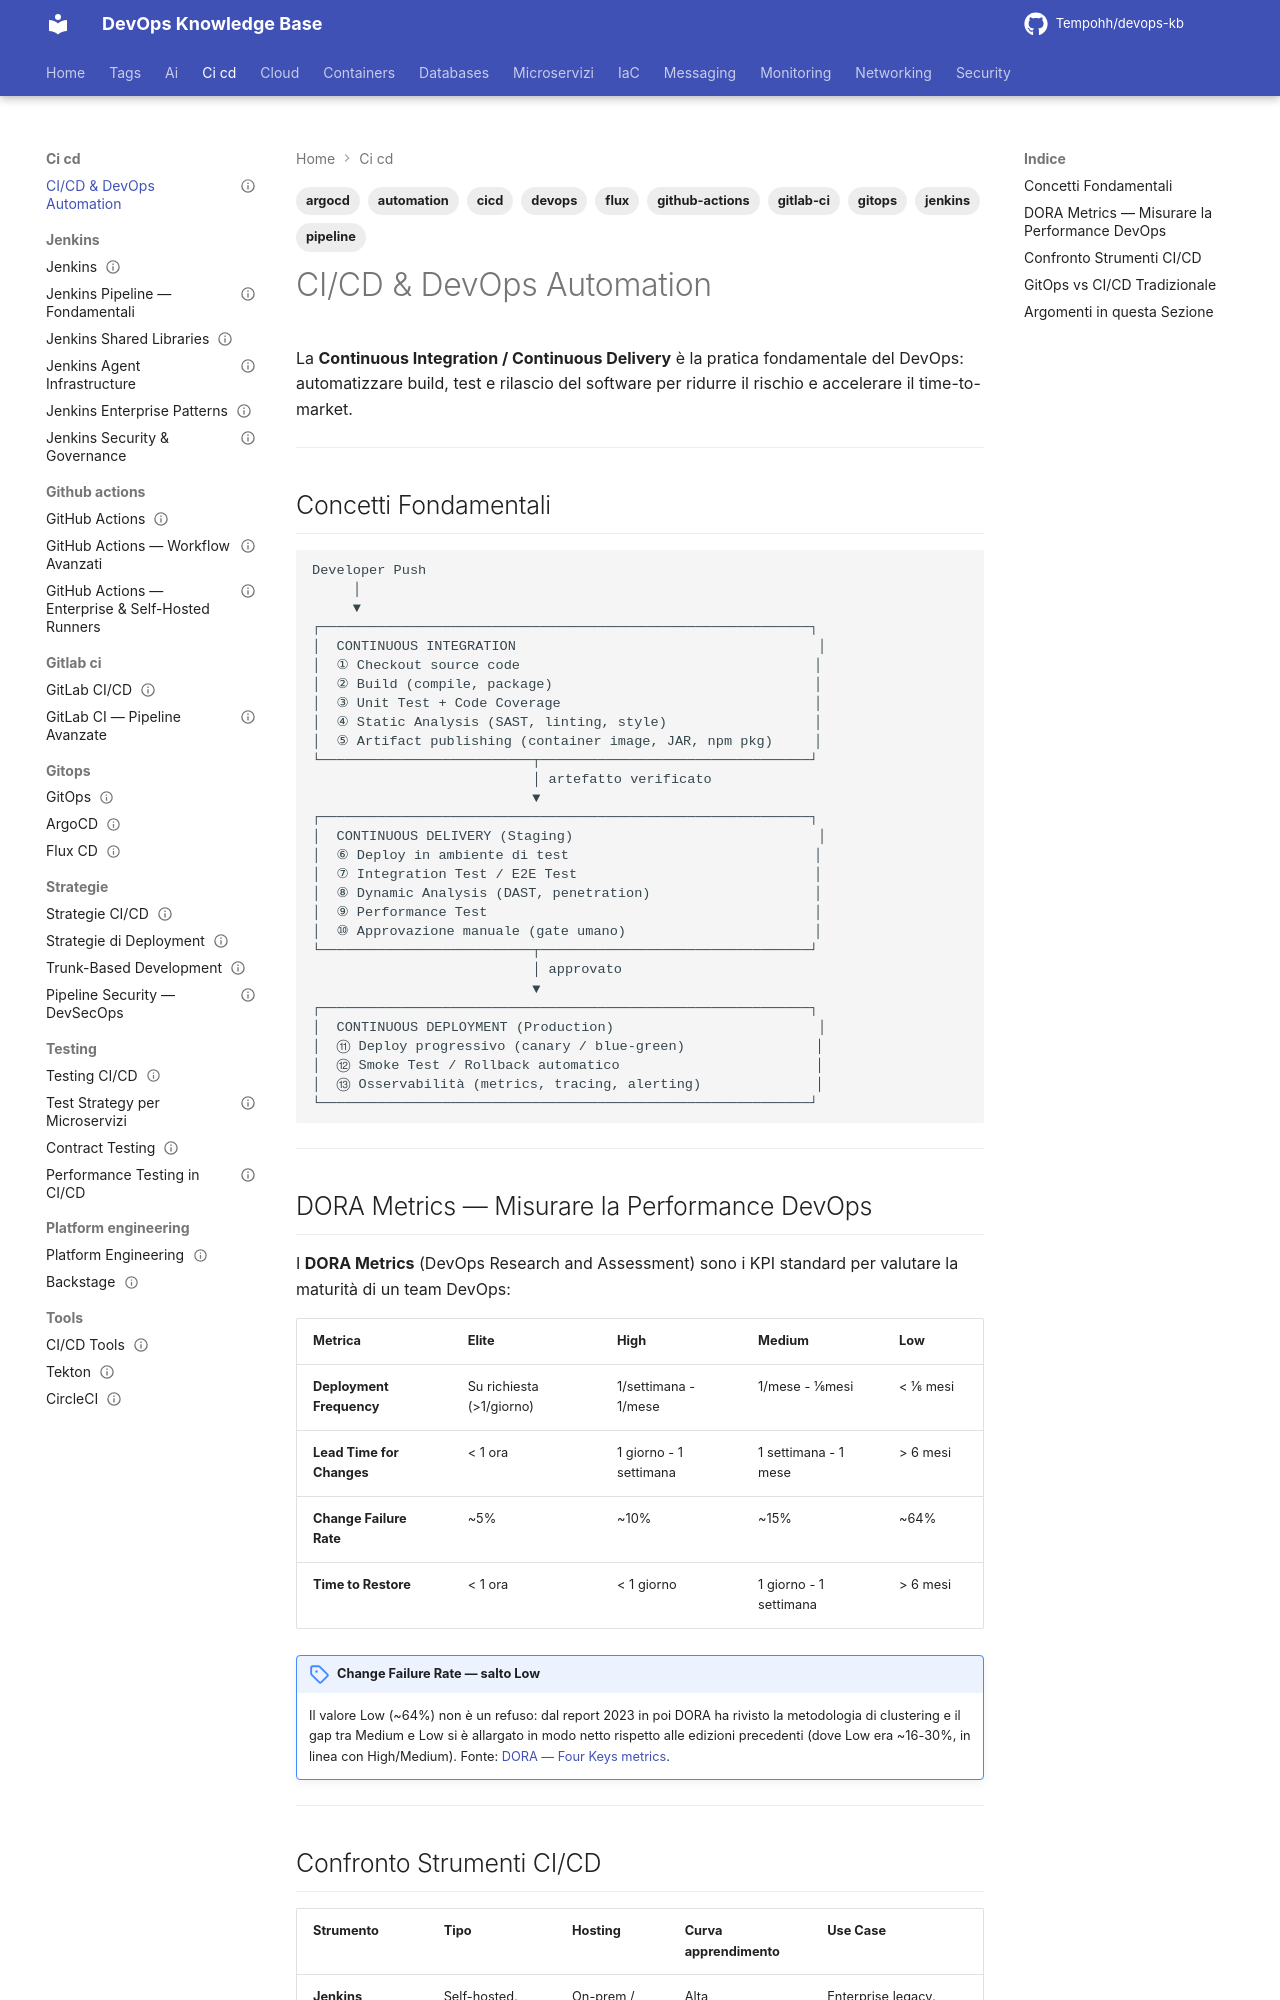

repository: Tempohh/devops-kb · page: ci-cd/_index/index.html · generator: mkdocs

---
title: "CI/CD & DevOps Automation"
slug: ci-cd
category: ci-cd
tags: [cicd, jenkins, github-actions, gitlab-ci, gitops, argocd, flux, pipeline, automation, devops]
search_keywords: [CI/CD, continuous integration, continuous delivery, continuous deployment, pipeline automation, Jenkins, GitHub Actions, GitLab CI, ArgoCD, Flux, GitOps, DORA metrics, DevOps pipeline, deployment pipeline enterprise, blue green canary, SBOM supply chain, SLSA]
parent: _index
related: [containers/kubernetes/_index, containers/helm/_index, dev/processi/_index, ci-cd/tools/_index, ci-cd/testing/_index, ci-cd/platform-engineering/_index]
official_docs: https://www.jenkins.io/doc/
status: needs-review
difficulty: intermediate
last_updated: 2026-09-28
last_verified: 2026-09-28
---

# CI/CD & DevOps Automation

La **Continuous Integration / Continuous Delivery** è la pratica fondamentale del DevOps: automatizzare build, test e rilascio del software per ridurre il rischio e accelerare il time-to-market.

---

## Concetti Fondamentali

```
Developer Push
     │
     ▼
┌────────────────────────────────────────────────────────────┐
│  CONTINUOUS INTEGRATION                                     │
│  ① Checkout source code                                    │
│  ② Build (compile, package)                                │
│  ③ Unit Test + Code Coverage                               │
│  ④ Static Analysis (SAST, linting, style)                  │
│  ⑤ Artifact publishing (container image, JAR, npm pkg)     │
└──────────────────────────┬─────────────────────────────────┘
                           │ artefatto verificato
                           ▼
┌────────────────────────────────────────────────────────────┐
│  CONTINUOUS DELIVERY (Staging)                              │
│  ⑥ Deploy in ambiente di test                              │
│  ⑦ Integration Test / E2E Test                             │
│  ⑧ Dynamic Analysis (DAST, penetration)                    │
│  ⑨ Performance Test                                        │
│  ⑩ Approvazione manuale (gate umano)                       │
└──────────────────────────┬─────────────────────────────────┘
                           │ approvato
                           ▼
┌────────────────────────────────────────────────────────────┐
│  CONTINUOUS DEPLOYMENT (Production)                         │
│  ⑪ Deploy progressivo (canary / blue-green)                │
│  ⑫ Smoke Test / Rollback automatico                        │
│  ⑬ Osservabilità (metrics, tracing, alerting)              │
└────────────────────────────────────────────────────────────┘
```

---
